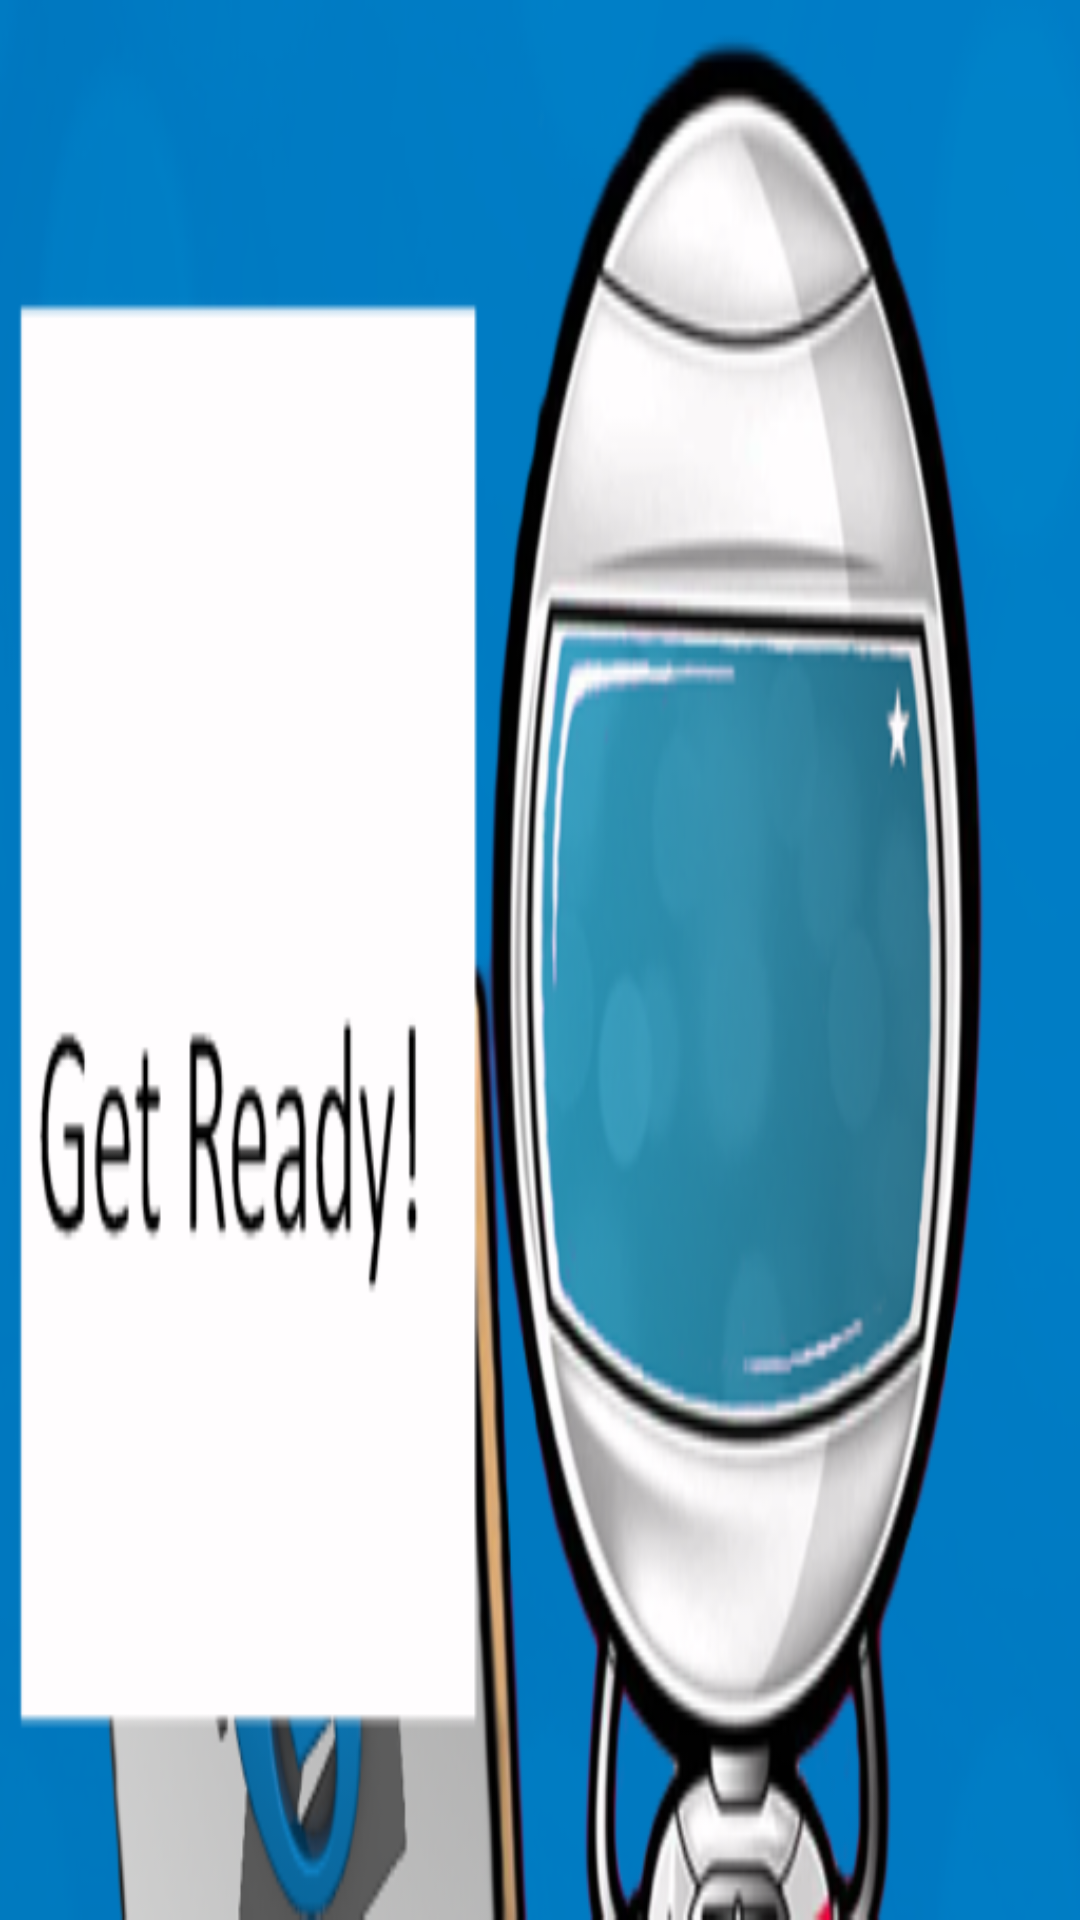

This screen was rendered from an Android layout file. Write that file and the resources it references.
<!-- AndroidManifest.xml: application theme AppTheme -->
<!-- res/layout/dialog_get_ready_header.xml -->
<?xml version="1.0" encoding="utf-8"?>
<LinearLayout
    xmlns:android="http://schemas.android.com/apk/res/android"
    android:contentDescription="@string/image"
    android:background="@drawable/dialog_get_ready_header"
    android:scaleType="centerCrop"
    android:layout_width="wrap_content"
    android:layout_height="wrap_content"/>
<!-- resources referenced by this layout -->
<resources>
  <!-- drawable dialog_get_ready_header: png bitmap (drawable, 129094 bytes) -->
  <string name="image">image</string>
  <style name="AppTheme" parent="Theme.AppCompat.Light.DarkActionBar">
          
      </style>
</resources>
